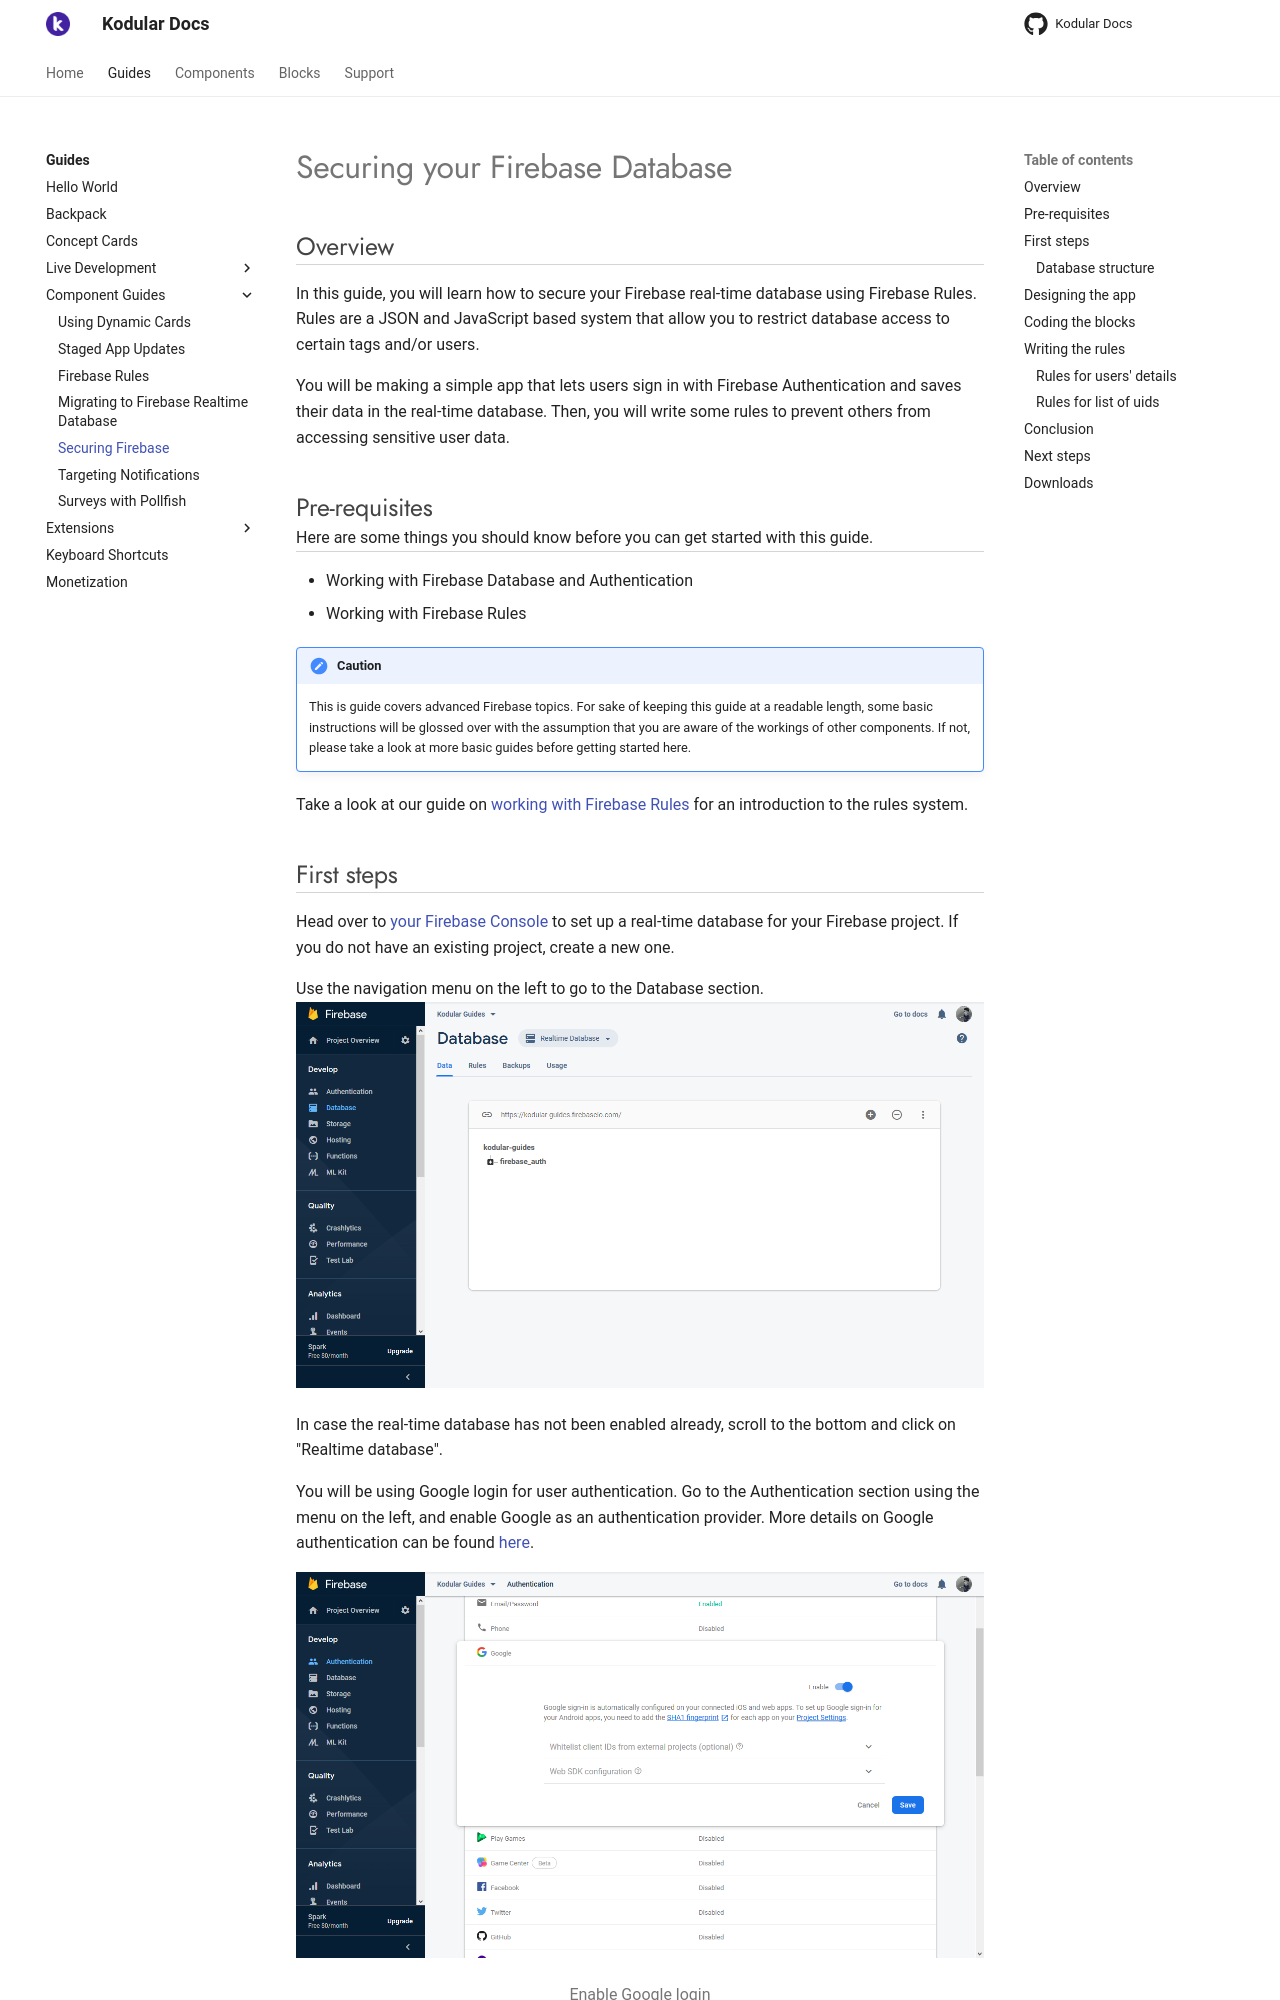

repository: Kodular/Documentation · page: guides/component-examples/securing-app/index.html · generator: jekyll

# Securing your Firebase Database

## Overview

In this guide, you will learn how to secure your Firebase real-time database using Firebase Rules. Rules are a JSON and JavaScript based system that allow you to restrict database access to certain tags and/or users.

You will be making a simple app that lets users sign in with Firebase Authentication and saves their data in the real-time database. Then, you will write some rules to prevent others from accessing sensitive user data.

## Pre-requisites
Here are some things you should know before you can get started with this guide.

 * Working with Firebase Database and Authentication
 * Working with Firebase Rules

!!! caution
    This is guide covers advanced Firebase topics. For sake of keeping this guide at a readable length, some basic instructions will be glossed over with the assumption that you are aware of the workings of other components. If not, please take a look at more basic guides before getting started here.

Take a look at our guide on [working with Firebase Rules](/guides/component-examples/firebase-rules) for an introduction to the rules system.
